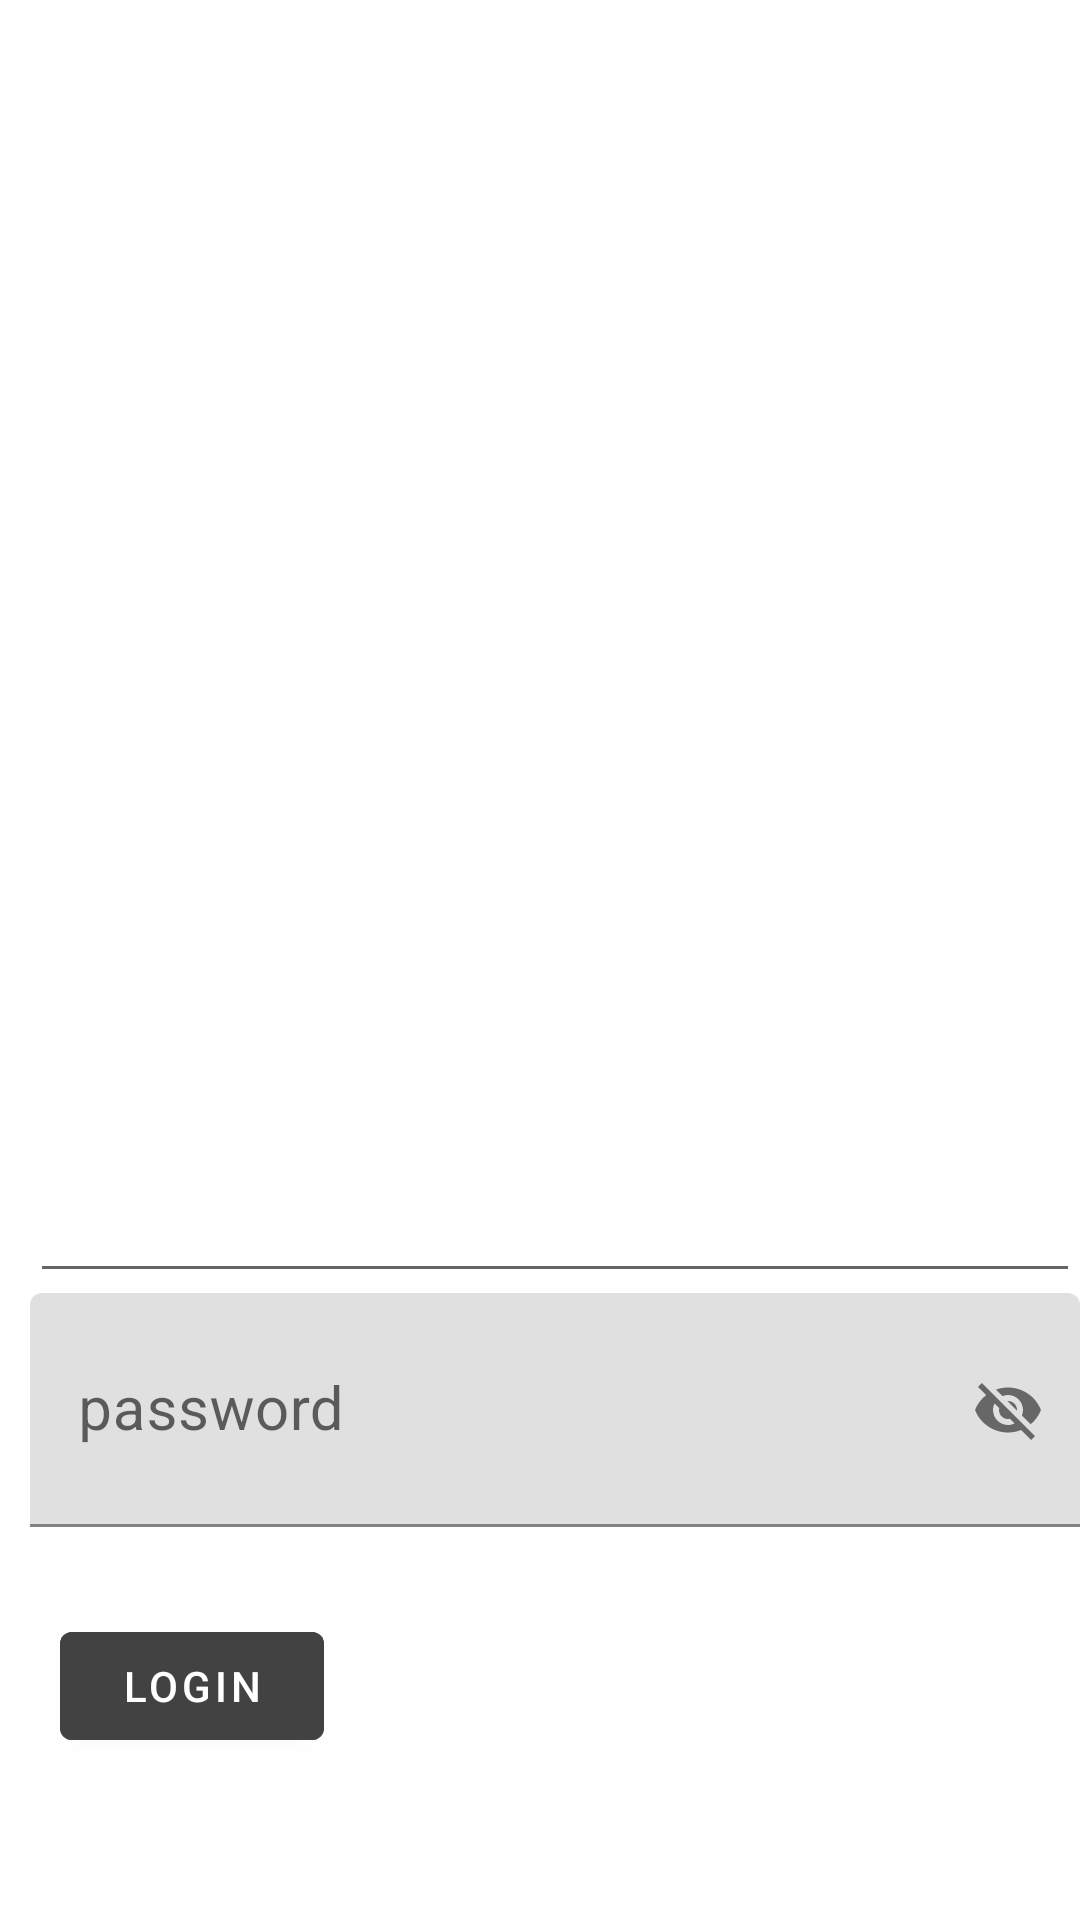

Reconstruct the res/layout file that produces this screen, plus the resources it refers to.
<!-- AndroidManifest.xml: application theme Theme.WasteManagement -->
<!-- res/layout/userloginpage.xml -->
<?xml version="1.0" encoding="utf-8"?>
<RelativeLayout xmlns:android="http://schemas.android.com/apk/res/android"
    xmlns:app="http://schemas.android.com/apk/res-auto"
    xmlns:tools="http://schemas.android.com/tools"
    android:layout_width="match_parent"
    android:layout_height="match_parent"
    android:layout_gravity="center"
    android:background="@drawable/app_background"
    android:visibility="visible"
    tools:context=".UserLoginPage"
    tools:visibility="visible">


    <TextView
        android:id="@+id/signin"
        android:layout_width="171dp"
        android:layout_height="77dp"
        android:layout_marginStart="100dp"
        android:layout_marginTop="100dp"

        android:layout_marginEnd="100dp"

        android:layout_marginBottom="100dp"
        android:fadingEdgeLength="80dp"
        android:gravity="center"
        android:text="Login"
        android:textColor="@color/white"
        android:textSize="35dp"
        android:textStyle="bold" />

    <EditText
        android:id="@+id/username"
        android:layout_width="398dp"
        android:layout_height="wrap_content"
        android:layout_below="@id/signin"
        android:layout_marginStart="10dp"
        android:layout_marginTop="87dp"
        android:drawablePadding="20dp"
        android:hint="Username"
        android:padding="20dp"
        android:textColor="@color/white"
        android:textColorHint="@color/white"
        android:textSize="20dp" />

<com.google.android.material.textfield.TextInputLayout
    android:layout_width="401dp"
    android:layout_height="78dp"
    android:id="@+id/passwordLayout"
    app:startIconDrawable="@drawable/baseline_person_24"
    android:layout_below="@id/username"
    android:layout_marginStart="10dp"
    app:endIconMode="password_toggle">

    <EditText

        android:id="@+id/password"
        android:layout_width="match_parent"
        android:layout_height="match_parent"
        android:drawablePadding="20dp"
        android:hint="password"
        android:padding="20dp"
        android:textColor="@color/white"
        android:textColorHint="@color/white"
        android:textSize="20dp" />


</com.google.android.material.textfield.TextInputLayout>



    <com.google.android.material.button.MaterialButton
        android:id="@+id/loginBtn"
        android:layout_width="wrap_content"
        android:layout_height="wrap_content"
        android:layout_below="@+id/passwordLayout"
        android:layout_marginStart="20dp"
        android:layout_marginTop="29dp"
        android:layout_marginEnd="20dp"
        android:layout_marginBottom="20dp"
        android:backgroundTint="@color/cardview_dark_background"
        android:text="Login" />

    <TextView
        android:layout_width="wrap_content"
        android:layout_height="wrap_content"
        android:layout_alignStart="@+id/loginBtn"
        android:layout_alignBottom="@+id/loginBtn"
        android:layout_marginStart="-1dp"
        android:layout_marginBottom="-61dp"
        android:text="Don't have account?"
        android:textColor="#F7FFFFFF" />

    <Button
        android:id="@+id/signup"
        android:layout_width="wrap_content"
        android:layout_height="44dp"
        android:layout_below="@+id/loginBtn"
        android:layout_alignStart="@+id/loginBtn"
        android:layout_marginStart="0dp"
        android:layout_marginTop="52dp"
        android:text="Signup Now"
        android:textColor="#FAFFFFFF"
        android:textColorHighlight="#009688"
        android:backgroundTint="@color/cardview_dark_background"
        android:textColorHint="#F0FFFFFF"
        android:textStyle="bold" />


</RelativeLayout>
<!-- resources referenced by this layout -->
<resources>
  <color name="white">#FFFFFFFF</color>
  <style name="Theme.WasteManagement" parent="Theme.MaterialComponents.DayNight.NoActionBar">
          
          <item name="colorPrimary">@color/purple_500</item>
          <item name="colorPrimaryVariant">@color/purple_700</item>
          <item name="colorOnPrimary">@color/white</item>
          
          <item name="colorSecondary">@color/teal_200</item>
          <item name="colorSecondaryVariant">@color/teal_700</item>
          <item name="colorOnSecondary">@color/black</item>
          
          <item name="android:statusBarColor">?attr/colorPrimaryVariant</item>
          
      </style>
  <color name="purple_500">#FF6200EE</color>
  <color name="purple_700">#009688</color>
  <color name="teal_200">#FF03DAC5</color>
  <color name="teal_700">#FF018786</color>
  <color name="black">#FF000000</color>
</resources>
